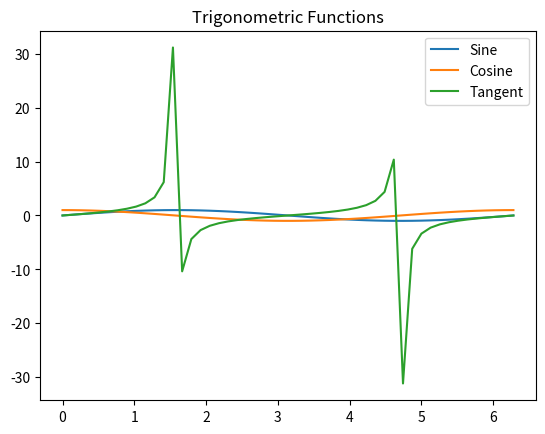

The script that saved this image:
import numpy as np
import matplotlib.pyplot as plt

x = np.linspace(0, 2*np.pi, 50)

plt.plot(x, np.sin(x), label="Sine")
plt.plot(x, np.cos(x), label="Cosine")
plt.plot(x, np.tan(x), label="Tangent")

plt.legend()
plt.title("Trigonometric Functions")
plt.show()
